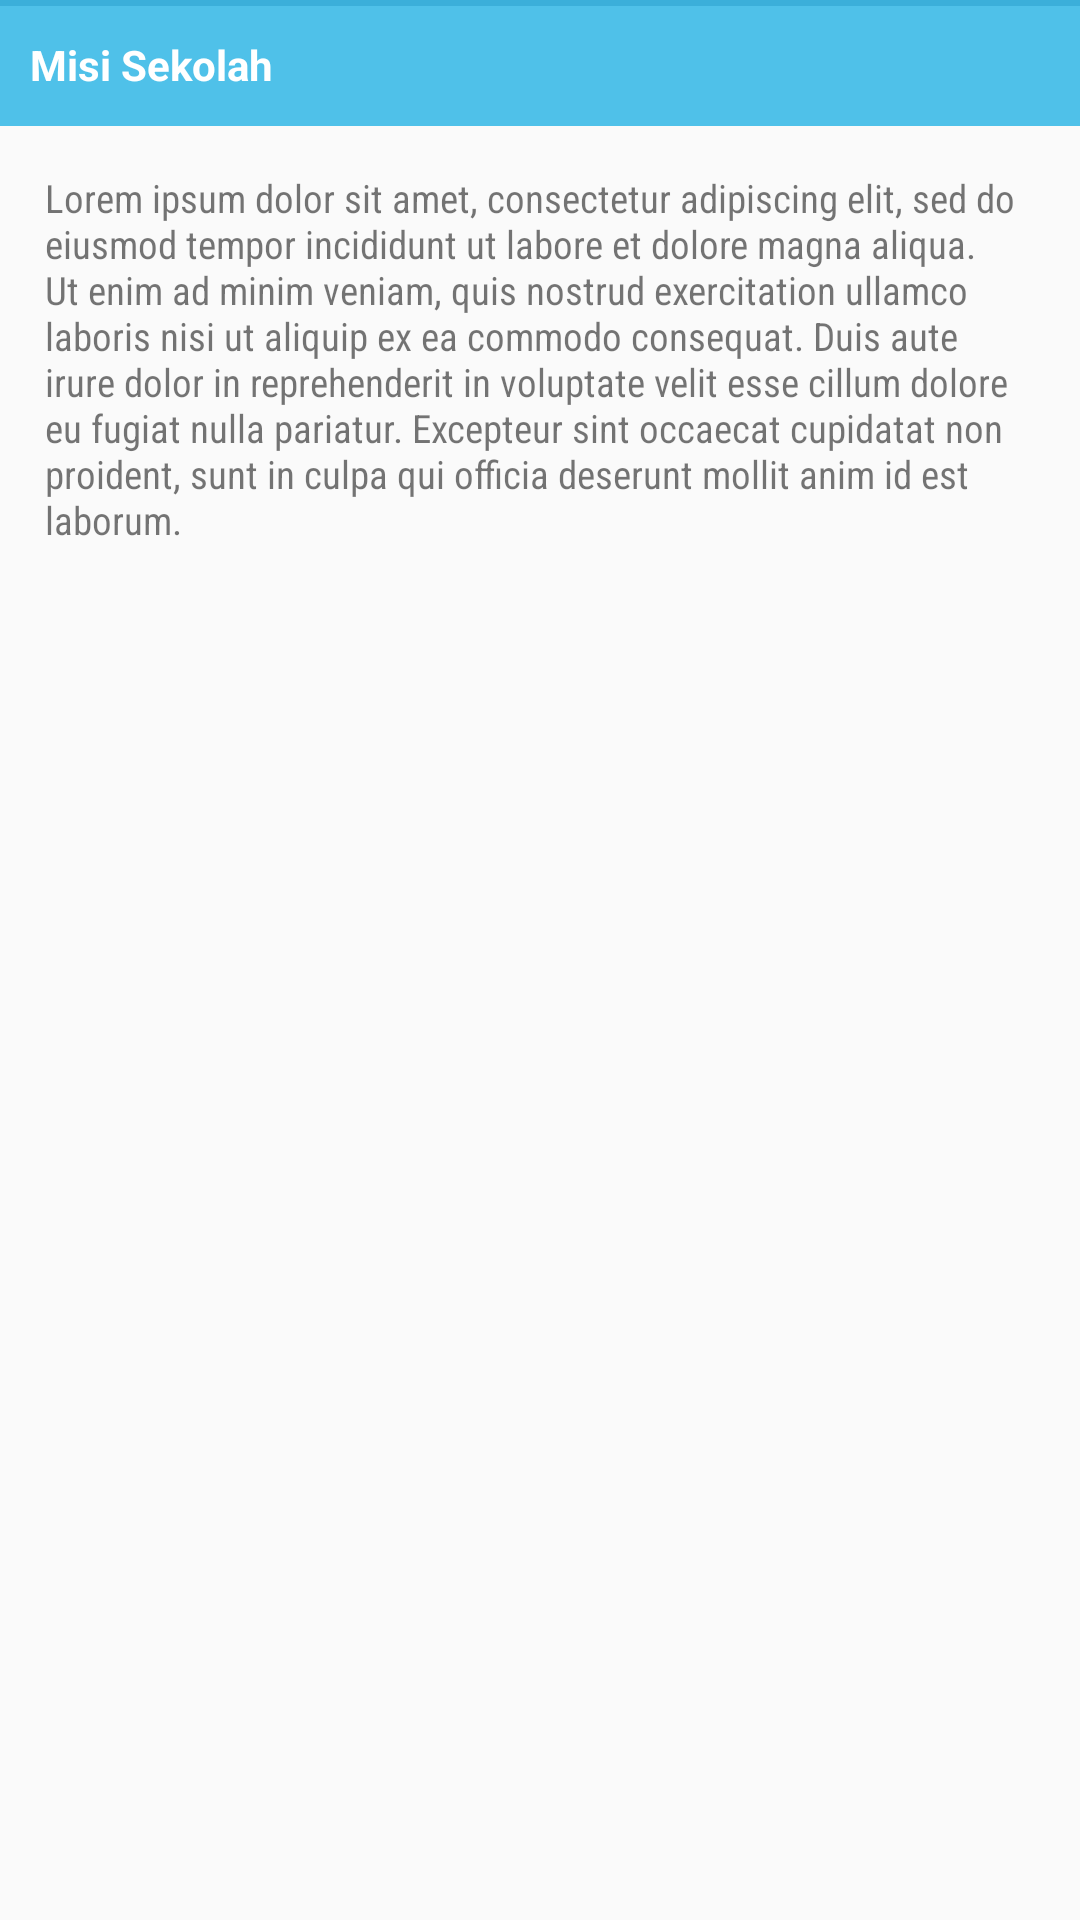

Layout XML and referenced resources for this Android screen:
<!-- AndroidManifest.xml: application theme AppTheme -->
<!-- res/layout/fragment_misi.xml -->
<?xml version="1.0" encoding="utf-8"?>
<android.support.constraint.ConstraintLayout xmlns:android="http://schemas.android.com/apk/res/android"
    android:layout_width="match_parent"
    android:layout_height="match_parent">

    <LinearLayout
        android:layout_width="match_parent"
        android:layout_height="wrap_content"
        android:orientation="vertical">

        <LinearLayout
            android:layout_width="match_parent"
            android:layout_height="wrap_content"
            android:orientation="vertical">

            <View
                android:layout_width="match_parent"
                android:layout_height="2dp"
                android:background="@color/colorAquaDark" />

            <TextView
                android:layout_width="match_parent"
                android:layout_height="40dp"
                android:background="@color/colorAqua"
                android:padding="10dp"
                android:text="Misi Sekolah"
                android:textColor="@color/colorWhite"
                android:textStyle="bold" />

        </LinearLayout>

        <LinearLayout
            android:layout_width="match_parent"
            android:layout_height="wrap_content"
            android:orientation="vertical"
            android:padding="15dp">

            <TextView
                android:id="@+id/content_misi"
                android:layout_width="match_parent"
                android:layout_height="match_parent"
                android:fontFamily="sans-serif-condensed"
                android:text="@string/lorem"
                android:textSize="13sp" />

        </LinearLayout>

    </LinearLayout>

</android.support.constraint.ConstraintLayout>
<!-- resources referenced by this layout -->
<resources>
  <color name="colorAqua">#4FC1E9</color>
  <color name="colorAquaDark">#3BAFDA</color>
  <color name="colorWhite">#FFFFFF</color>
  <string name="lorem">Lorem ipsum dolor sit amet, consectetur adipiscing elit, sed do eiusmod tempor incididunt ut labore et dolore magna aliqua. Ut enim ad minim veniam, quis nostrud exercitation ullamco laboris nisi ut aliquip ex ea commodo consequat. Duis aute irure dolor in reprehenderit in voluptate velit esse cillum dolore eu fugiat nulla pariatur. Excepteur sint occaecat cupidatat non proident, sunt in culpa qui officia deserunt mollit anim id est laborum.
  
      </string>
  <style name="AppTheme" parent="Theme.AppCompat.Light.DarkActionBar">
          
          <item name="colorPrimary">@color/colorPrimary</item>
          <item name="colorPrimaryDark">@color/colorPrimaryDark</item>
          <item name="colorAccent">@color/colorAccent</item>
          <item name="windowActionBar">false</item>
          <item name="windowNoTitle">true</item>
          <item name="cpbStyle">@style/CircularThemeProgressBar</item>
          <item name="android:windowTranslucentStatus">true</item>
          <item name="android:windowTranslucentNavigation">true</item>
      </style>
  <color name="colorPrimary">#DD3333</color>
  <color name="colorPrimaryDark">#D11616</color>
  <color name="colorAccent">#FF4081</color>
  <style name="CircularThemeProgressBar" parent="android:Widget.Holo.ProgressBar">
          <item name="cpb_color">@color/colorBlackDark</item>
          <item name="cpb_stroke_width">@dimen/cpb_default_stroke_width</item>
          <item name="cpb_min_sweep_angle">@integer/cpb_default_min_sweep_angle</item>
          <item name="cpb_max_sweep_angle">@integer/cpb_default_max_sweep_angle</item>
          <item name="cpb_sweep_speed">@string/cpb_default_sweep_speed</item>
          <item name="cpb_rotation_speed">@string/cpb_default_rotation_speed</item>
      </style>
  <color name="colorBlackDark">#000000</color>
</resources>
